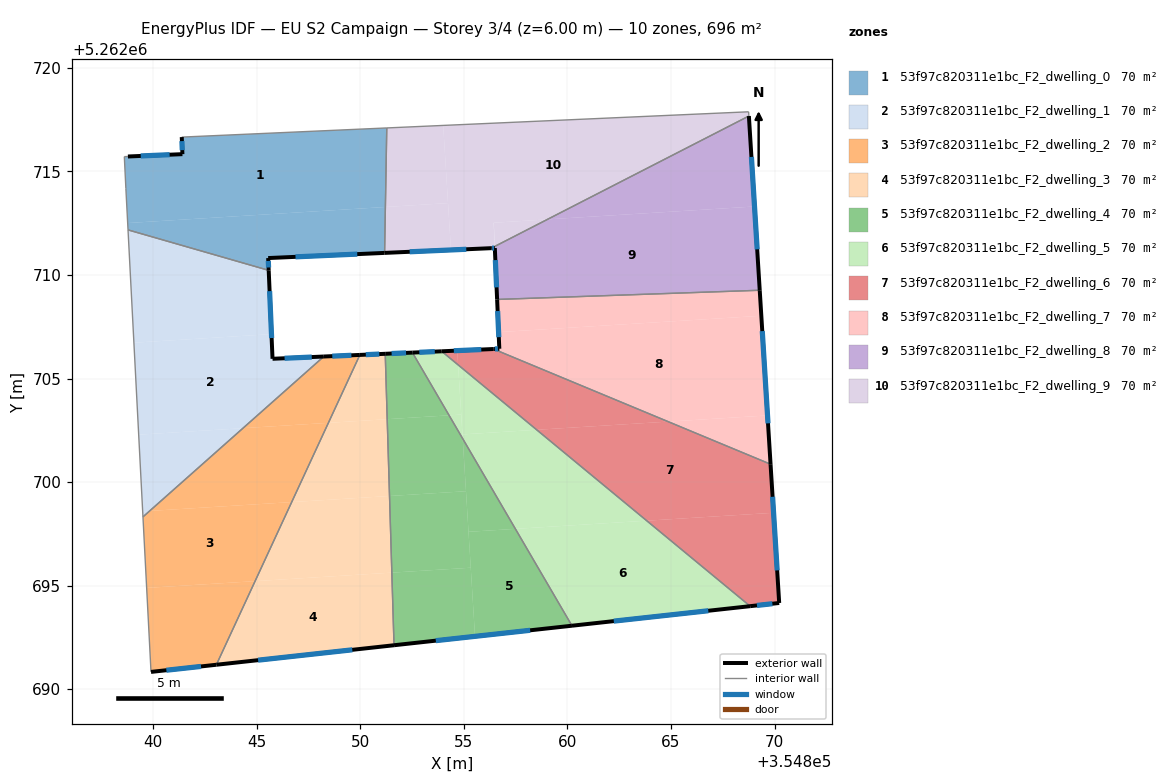
=== STOREY PLAN SPEC (per zone: floor XY polygon, exterior-wall plan segments, windows/doors) ===
zone 1: 53f97c820311e1bc_F2_dwelling_0  (69.6 m²)
  floor: (354851.27, 5262717.10) (354851.21, 5262713.28) (354838.76, 5262712.51) (354838.67, 5262714.17) (354838.60, 5262715.72) (354838.77, 5262715.72) (354841.41, 5262715.84) (354841.37, 5262716.66)
  floor: (354851.21, 5262713.28) (354851.17, 5262711.07) (354845.55, 5262710.82) (354845.57, 5262710.22) (354838.78, 5262712.18) (354838.76, 5262712.51)
  exterior wall: (354841.37, 5262716.66) – (354841.41, 5262715.84)  [0.8 m]
    window: (354841.38, 5262716.47) – (354841.40, 5262716.03)  [0.7 m²]
  exterior wall: (354845.55, 5262710.82) – (354851.17, 5262711.07)  [5.6 m]
    window: (354846.87, 5262710.88) – (354849.85, 5262711.01)  [4.7 m²]
  exterior wall: (354845.57, 5262710.22) – (354845.55, 5262710.82)  [0.6 m]
    window: (354845.57, 5262710.36) – (354845.55, 5262710.68)  [0.5 m²]
  exterior wall: (354841.41, 5262715.84) – (354838.77, 5262715.72)  [2.6 m]
    window: (354840.79, 5262715.81) – (354839.39, 5262715.75)  [2.2 m²]
  interior walls: 6
zone 2: 53f97c820311e1bc_F2_dwelling_1  (69.6 m²)
  floor: (354848.23, 5262706.06) (354844.33, 5262702.60) (354839.29, 5262702.29) (354839.06, 5262706.73) (354845.71, 5262707.14) (354845.76, 5262705.95)
  floor: (354844.33, 5262702.60) (354839.82, 5262698.61) (354839.49, 5262698.58) (354839.29, 5262702.29)
  floor: (354839.82, 5262698.61) (354839.50, 5262698.32) (354839.49, 5262698.58)
  floor: (354845.57, 5262710.22) (354845.71, 5262707.14) (354839.06, 5262706.73) (354838.78, 5262712.18)
  exterior wall: (354845.76, 5262705.95) – (354845.57, 5262710.22)  [4.3 m]
    window: (354845.71, 5262706.96) – (354845.62, 5262709.22)  [3.6 m²]
  exterior wall: (354848.23, 5262706.06) – (354845.76, 5262705.95)  [2.5 m]
    window: (354847.65, 5262706.04) – (354846.34, 5262705.98)  [2.1 m²]
  interior walls: 3
zone 3: 53f97c820311e1bc_F2_dwelling_2  (69.6 m²)
  floor: (354846.68, 5262699.03) (354844.91, 5262695.21) (354839.68, 5262694.89) (354839.50, 5262698.32) (354839.82, 5262698.61)
  floor: (354849.97, 5262706.14) (354848.45, 5262702.86) (354844.33, 5262702.60) (354848.23, 5262706.06)
  floor: (354844.91, 5262695.21) (354843.05, 5262691.18) (354839.89, 5262690.83) (354839.68, 5262694.89)
  floor: (354848.45, 5262702.86) (354846.68, 5262699.03) (354839.82, 5262698.61) (354844.33, 5262702.60)
  exterior wall: (354849.97, 5262706.14) – (354848.23, 5262706.06)  [1.7 m]
    window: (354849.57, 5262706.12) – (354848.64, 5262706.08)  [1.5 m²]
  exterior wall: (354839.89, 5262690.83) – (354843.04, 5262691.18)  [3.2 m]
    window: (354840.63, 5262690.91) – (354842.30, 5262691.10)  [2.7 m²]
  interior walls: 3
zone 4: 53f97c820311e1bc_F2_dwelling_3  (69.6 m²)
  floor: (354851.52, 5262695.63) (354851.62, 5262692.12) (354843.05, 5262691.18) (354844.91, 5262695.21)
  floor: (354851.41, 5262699.33) (354851.52, 5262695.63) (354844.91, 5262695.21) (354846.68, 5262699.03)
  floor: (354851.30, 5262703.04) (354851.41, 5262699.33) (354846.68, 5262699.03) (354848.45, 5262702.86)
  floor: (354851.20, 5262706.19) (354851.30, 5262703.04) (354848.45, 5262702.86) (354849.97, 5262706.14)
  exterior wall: (354851.20, 5262706.19) – (354849.97, 5262706.14)  [1.2 m]
    window: (354850.91, 5262706.18) – (354850.26, 5262706.15)  [1.0 m²]
  exterior wall: (354843.04, 5262691.18) – (354851.62, 5262692.12)  [8.6 m]
    window: (354845.06, 5262691.40) – (354849.61, 5262691.90)  [7.3 m²]
  interior walls: 2
zone 5: 53f97c820311e1bc_F2_dwelling_4  (69.6 m²)
  floor: (354854.28, 5262703.22) (354854.94, 5262702.10) (354855.10, 5262699.56) (354851.41, 5262699.33) (354851.30, 5262703.04)
  floor: (354852.51, 5262706.25) (354854.28, 5262703.22) (354851.30, 5262703.04) (354851.20, 5262706.19)
  floor: (354854.94, 5262702.09) (354857.49, 5262697.74) (354855.22, 5262697.60)
  floor: (354855.10, 5262699.56) (354855.33, 5262695.86) (354851.52, 5262695.63) (354851.41, 5262699.33)
  floor: (354855.33, 5262695.86) (354855.54, 5262692.55) (354851.62, 5262692.12) (354851.52, 5262695.63)
  floor: (354857.49, 5262697.74) (354860.22, 5262693.06) (354855.54, 5262692.55) (354855.22, 5262697.60)
  exterior wall: (354852.51, 5262706.25) – (354851.20, 5262706.19)  [1.3 m]
    window: (354852.21, 5262706.24) – (354851.51, 5262706.21)  [1.1 m²]
  exterior wall: (354851.62, 5262692.12) – (354860.22, 5262693.06)  [8.6 m]
    window: (354853.64, 5262692.34) – (354858.20, 5262692.84)  [7.3 m²]
  interior walls: 2
zone 6: 53f97c820311e1bc_F2_dwelling_5  (69.6 m²)
  floor: (354868.82, 5262694.01) (354860.22, 5262693.06) (354857.49, 5262697.74) (354863.83, 5262698.13)
  floor: (354863.83, 5262698.13) (354857.49, 5262697.74) (354854.94, 5262702.09) (354854.93, 5262702.30) (354858.51, 5262702.52)
  floor: (354858.51, 5262702.52) (354854.93, 5262702.30) (354854.72, 5262705.66)
  floor: (354854.72, 5262705.66) (354854.87, 5262703.26) (354854.28, 5262703.22) (354852.51, 5262706.25) (354853.93, 5262706.31)
  floor: (354854.87, 5262703.26) (354854.94, 5262702.10) (354854.28, 5262703.22)
  exterior wall: (354853.93, 5262706.32) – (354852.51, 5262706.25)  [1.4 m]
    window: (354853.59, 5262706.30) – (354852.85, 5262706.27)  [1.2 m²]
  exterior wall: (354860.22, 5262693.06) – (354868.82, 5262694.01)  [8.7 m]
    window: (354862.24, 5262693.28) – (354866.80, 5262693.78)  [7.3 m²]
  interior walls: 2
zone 7: 53f97c820311e1bc_F2_dwelling_6  (69.6 m²)
  floor: (354869.81, 5262700.86) (354869.95, 5262698.52) (354863.83, 5262698.13) (354858.51, 5262702.52) (354864.86, 5262702.92)
  floor: (354869.95, 5262698.52) (354870.23, 5262694.16) (354868.82, 5262694.01) (354863.83, 5262698.13)
  floor: (354864.86, 5262702.92) (354858.51, 5262702.52) (354854.72, 5262705.66) (354854.68, 5262706.35) (354856.42, 5262706.42)
  floor: (354854.68, 5262706.35) (354854.72, 5262705.66) (354853.93, 5262706.31)
  exterior wall: (354856.42, 5262706.42) – (354853.93, 5262706.32)  [2.5 m]
    window: (354855.84, 5262706.40) – (354854.51, 5262706.34)  [2.1 m²]
  exterior wall: (354870.23, 5262694.16) – (354869.81, 5262700.86)  [6.7 m]
    window: (354870.13, 5262695.73) – (354869.91, 5262699.29)  [5.7 m²]
  exterior wall: (354868.82, 5262694.01) – (354870.23, 5262694.16)  [1.4 m]
    window: (354869.15, 5262694.04) – (354869.90, 5262694.12)  [1.2 m²]
  interior walls: 2
zone 8: 53f97c820311e1bc_F2_dwelling_7  (69.6 m²)
  floor: (354869.36, 5262708.03) (354869.66, 5262703.22) (354864.86, 5262702.92) (354856.42, 5262706.42) (354856.71, 5262706.44) (354856.67, 5262707.24)
  floor: (354869.29, 5262709.26) (354869.36, 5262708.03) (354856.67, 5262707.24) (354856.60, 5262708.82)
  floor: (354869.66, 5262703.22) (354869.81, 5262700.86) (354864.86, 5262702.92)
  exterior wall: (354856.71, 5262706.44) – (354856.42, 5262706.42)  [0.3 m]
    window: (354856.64, 5262706.43) – (354856.49, 5262706.43)  [0.2 m²]
  exterior wall: (354856.60, 5262708.82) – (354856.71, 5262706.44)  [2.4 m]
    window: (354856.63, 5262708.26) – (354856.68, 5262707.00)  [2.0 m²]
  exterior wall: (354869.81, 5262700.86) – (354869.29, 5262709.26)  [8.4 m]
    window: (354869.69, 5262702.83) – (354869.41, 5262707.29)  [7.1 m²]
  interior walls: 2
zone 9: 53f97c820311e1bc_F2_dwelling_8  (69.6 m²)
  floor: (354869.03, 5262713.31) (354869.29, 5262709.26) (354856.60, 5262708.82) (354856.49, 5262711.38) (354859.03, 5262712.69)
  floor: (354856.49, 5262711.38) (354856.60, 5262708.82) (354856.49, 5262711.30) (354856.33, 5262711.30)
  floor: (354868.76, 5262717.68) (354869.03, 5262713.31) (354859.03, 5262712.69)
  exterior wall: (354856.49, 5262711.30) – (354856.60, 5262708.82)  [2.5 m]
    window: (354856.52, 5262710.72) – (354856.58, 5262709.40)  [2.1 m²]
  exterior wall: (354856.33, 5262711.30) – (354856.49, 5262711.30)  [0.2 m]
    window: (354856.36, 5262711.30) – (354856.45, 5262711.30)  [0.1 m²]
  exterior wall: (354869.29, 5262709.26) – (354868.76, 5262717.68)  [8.4 m]
    window: (354869.16, 5262711.24) – (354868.89, 5262715.70)  [7.1 m²]
  interior walls: 2
zone 10: 53f97c820311e1bc_F2_dwelling_9  (69.6 m²)
  floor: (354868.75, 5262717.88) (354868.76, 5262717.68) (354859.03, 5262712.69) (354856.44, 5262712.52) (354856.49, 5262711.38) (354856.33, 5262711.30) (354854.37, 5262711.21) (354854.00, 5262717.22)
  floor: (354854.00, 5262717.22) (354854.23, 5262713.47) (354851.21, 5262713.28) (354851.27, 5262717.10)
  floor: (354859.03, 5262712.69) (354856.49, 5262711.38) (354856.44, 5262712.52)
  floor: (354854.23, 5262713.47) (354854.37, 5262711.21) (354851.17, 5262711.07) (354851.21, 5262713.28)
  exterior wall: (354851.17, 5262711.07) – (354856.33, 5262711.30)  [5.2 m]
    window: (354852.38, 5262711.12) – (354855.11, 5262711.24)  [4.4 m²]
  interior walls: 4

=== DERIVED (storey summary) ===
Building: EU S2 Campaign
Storey: 3 of 4  (floor level z = 6.00 m)
Storey gross floor area: 695.6 m²
Zones on this storey: 10
  - 53f97c820311e1bc_F2_dwelling_0: floor 69.6 m²; exterior wall 9.7 m (29.0 m²); 4 window(s) 8.2 m²; WWR 28.1%
  - 53f97c820311e1bc_F2_dwelling_1: floor 69.6 m²; exterior wall 6.8 m (20.3 m²); 2 window(s) 5.7 m²; WWR 28.1%
  - 53f97c820311e1bc_F2_dwelling_2: floor 69.6 m²; exterior wall 4.9 m (14.8 m²); 2 window(s) 4.2 m²; WWR 28.1%
  - 53f97c820311e1bc_F2_dwelling_3: floor 69.6 m²; exterior wall 9.9 m (29.6 m²); 2 window(s) 8.3 m²; WWR 28.1%
  - 53f97c820311e1bc_F2_dwelling_4: floor 69.6 m²; exterior wall 10.0 m (29.9 m²); 2 window(s) 8.4 m²; WWR 28.1%
  - 53f97c820311e1bc_F2_dwelling_5: floor 69.6 m²; exterior wall 10.1 m (30.2 m²); 2 window(s) 8.5 m²; WWR 28.1%
  - 53f97c820311e1bc_F2_dwelling_6: floor 69.6 m²; exterior wall 10.6 m (31.9 m²); 3 window(s) 9.0 m²; WWR 28.1%
  - 53f97c820311e1bc_F2_dwelling_7: floor 69.6 m²; exterior wall 11.1 m (33.3 m²); 3 window(s) 9.4 m²; WWR 28.1%
  - 53f97c820311e1bc_F2_dwelling_8: floor 69.6 m²; exterior wall 11.1 m (33.3 m²); 3 window(s) 9.4 m²; WWR 28.1%
  - 53f97c820311e1bc_F2_dwelling_9: floor 69.6 m²; exterior wall 5.2 m (15.5 m²); 1 window(s) 4.4 m²; WWR 28.1%
Zone adjacency (shared interzone walls):
  - 53f97c820311e1bc_F2_dwelling_0 ↔ 53f97c820311e1bc_F2_dwelling_1
  - 53f97c820311e1bc_F2_dwelling_0 ↔ 53f97c820311e1bc_F2_dwelling_9
  - 53f97c820311e1bc_F2_dwelling_1 ↔ 53f97c820311e1bc_F2_dwelling_2
  - 53f97c820311e1bc_F2_dwelling_2 ↔ 53f97c820311e1bc_F2_dwelling_3
  - 53f97c820311e1bc_F2_dwelling_3 ↔ 53f97c820311e1bc_F2_dwelling_4
  - 53f97c820311e1bc_F2_dwelling_4 ↔ 53f97c820311e1bc_F2_dwelling_5
  - 53f97c820311e1bc_F2_dwelling_5 ↔ 53f97c820311e1bc_F2_dwelling_6
  - 53f97c820311e1bc_F2_dwelling_6 ↔ 53f97c820311e1bc_F2_dwelling_7
  - 53f97c820311e1bc_F2_dwelling_7 ↔ 53f97c820311e1bc_F2_dwelling_8
  - 53f97c820311e1bc_F2_dwelling_8 ↔ 53f97c820311e1bc_F2_dwelling_9